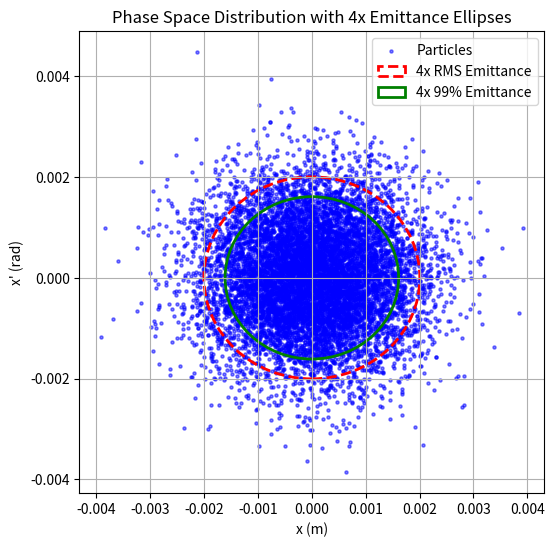

Python code for this plot:
import numpy as np
import matplotlib.pyplot as plt
from matplotlib.patches import Ellipse

class FFAG_statics:
    """计算 FFAG 加速器的发射度相关参数"""

    @staticmethod
    def rms_emittance(x, xp):
        """ 计算 RMS 发射度 """
        x_mean = np.mean(x)
        xp_mean = np.mean(xp)

        sigma_xx = np.mean((x - x_mean) ** 2)
        sigma_xpxp = np.mean((xp - xp_mean) ** 2)
        sigma_xxp = np.mean((x - x_mean) * (xp - xp_mean))

        return np.sqrt(sigma_xx * sigma_xpxp - sigma_xxp**2)

    @staticmethod
    def percentile_emittance(x, xp, percentile=99):
        """ 计算指定百分比 (percentile) 的发射度，例如 99% 发射度 """
        data = np.vstack((x, xp))
        cov_matrix = np.cov(data, ddof=1)

        # 计算总发射度
        total_emittance = np.sqrt(np.linalg.det(cov_matrix))

        # 计算相空间半径
        radii = np.sqrt((x - np.mean(x))**2 + (xp - np.mean(xp))**2)

        # 找到99% 粒子的半径阈值
        cutoff_radius = np.percentile(radii, percentile)

        # 选择粒子
        mask = radii <= cutoff_radius
        x_filtered, xp_filtered = x[mask], xp[mask]

        # 计算 RMS 发射度
        return FFAG_statics.rms_emittance(x_filtered, xp_filtered)

    @staticmethod
    def twiss_emittance(beta, alpha, gamma, x, xp):
        """ 计算 Twiss 发射度 """
        x2_mean = np.mean(x**2)
        xp2_mean = np.mean(xp**2)
        xxp_mean = np.mean(x * xp)

        return gamma * x2_mean + 2 * alpha * xxp_mean + beta * xp2_mean

# 测试代码 (增加可视化)
if __name__ == "__main__":
    np.random.seed(42)
    x_sample = np.random.normal(0, 1e-3, 10000)  # 位置 (m)
    xp_sample = np.random.normal(0, 1e-3, 10000) # 角度 (rad)

    beta, alpha = 1.0, 1.5
    gamma = (1 + alpha**2) / beta  # Twiss 关系

    statics = FFAG_statics()
    rms_emit = statics.rms_emittance(x_sample, xp_sample)
    p99_emit = statics.percentile_emittance(x_sample, xp_sample, percentile=84)
    twiss_emit = statics.twiss_emittance(beta, alpha, gamma, x_sample, xp_sample)

    print(f"RMS Emittance: {rms_emit:.5e}")
    print(f"99% Emittance: {p99_emit:.5e}")
    print(f"Twiss Emittance: {twiss_emit:.5e}")

    # 可视化
    fig, ax = plt.subplots(figsize=(6,6))
    ax.scatter(x_sample, xp_sample, s=5, color='blue', alpha=0.5, label='Particles')

    # 画 4×RMS 发射度椭圆
    ellipse_rms = Ellipse((0, 0), width=4*np.sqrt(rms_emit), height=4*np.sqrt(rms_emit/beta),
                          edgecolor='red', facecolor='none', linestyle='--', linewidth=2, label='4x RMS Emittance')

    # 画 4×99% 发射度椭圆
    ellipse_p99 = Ellipse((0, 0), width=4*np.sqrt(p99_emit), height=4*np.sqrt(p99_emit/beta),
                          edgecolor='green', facecolor='none', linestyle='-', linewidth=2, label='4x 99% Emittance')

    ax.add_patch(ellipse_rms)
    ax.add_patch(ellipse_p99)

    ax.set_xlabel("x (m)")
    ax.set_ylabel("x' (rad)")
    ax.legend()
    ax.grid(True)
    plt.title("Phase Space Distribution with 4x Emittance Ellipses")
    plt.show()
